24-way image classification set "dataset" from GitHub (assiri/Vision-Transformer); label vocabulary: front or left, front or right, hump, left turn, narrows from left, narrows from right, no horron, no parking, no u-turn, overtaking is forbidden, parking, pedestrian crossing, right or left, right turn, rotor, slow, speed limit 100, speed limit 30, speed limit 40, speed limit 50, speed limit 60, speed limit 80, stop, u-turn.

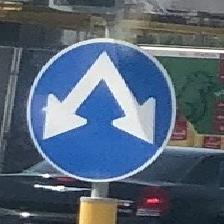
Label: right or left

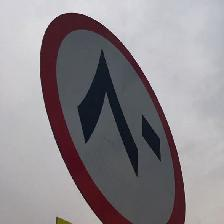
Label: speed limit 80

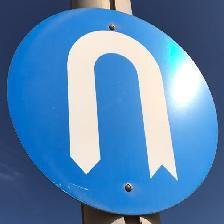
Label: u-turn

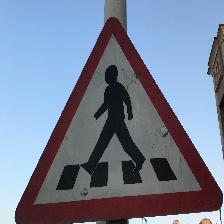
Label: pedestrian crossing

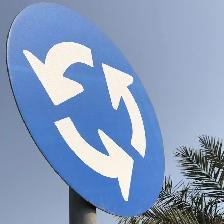
Label: rotor

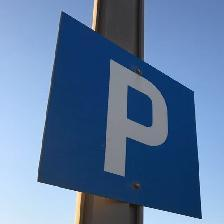
Label: parking
